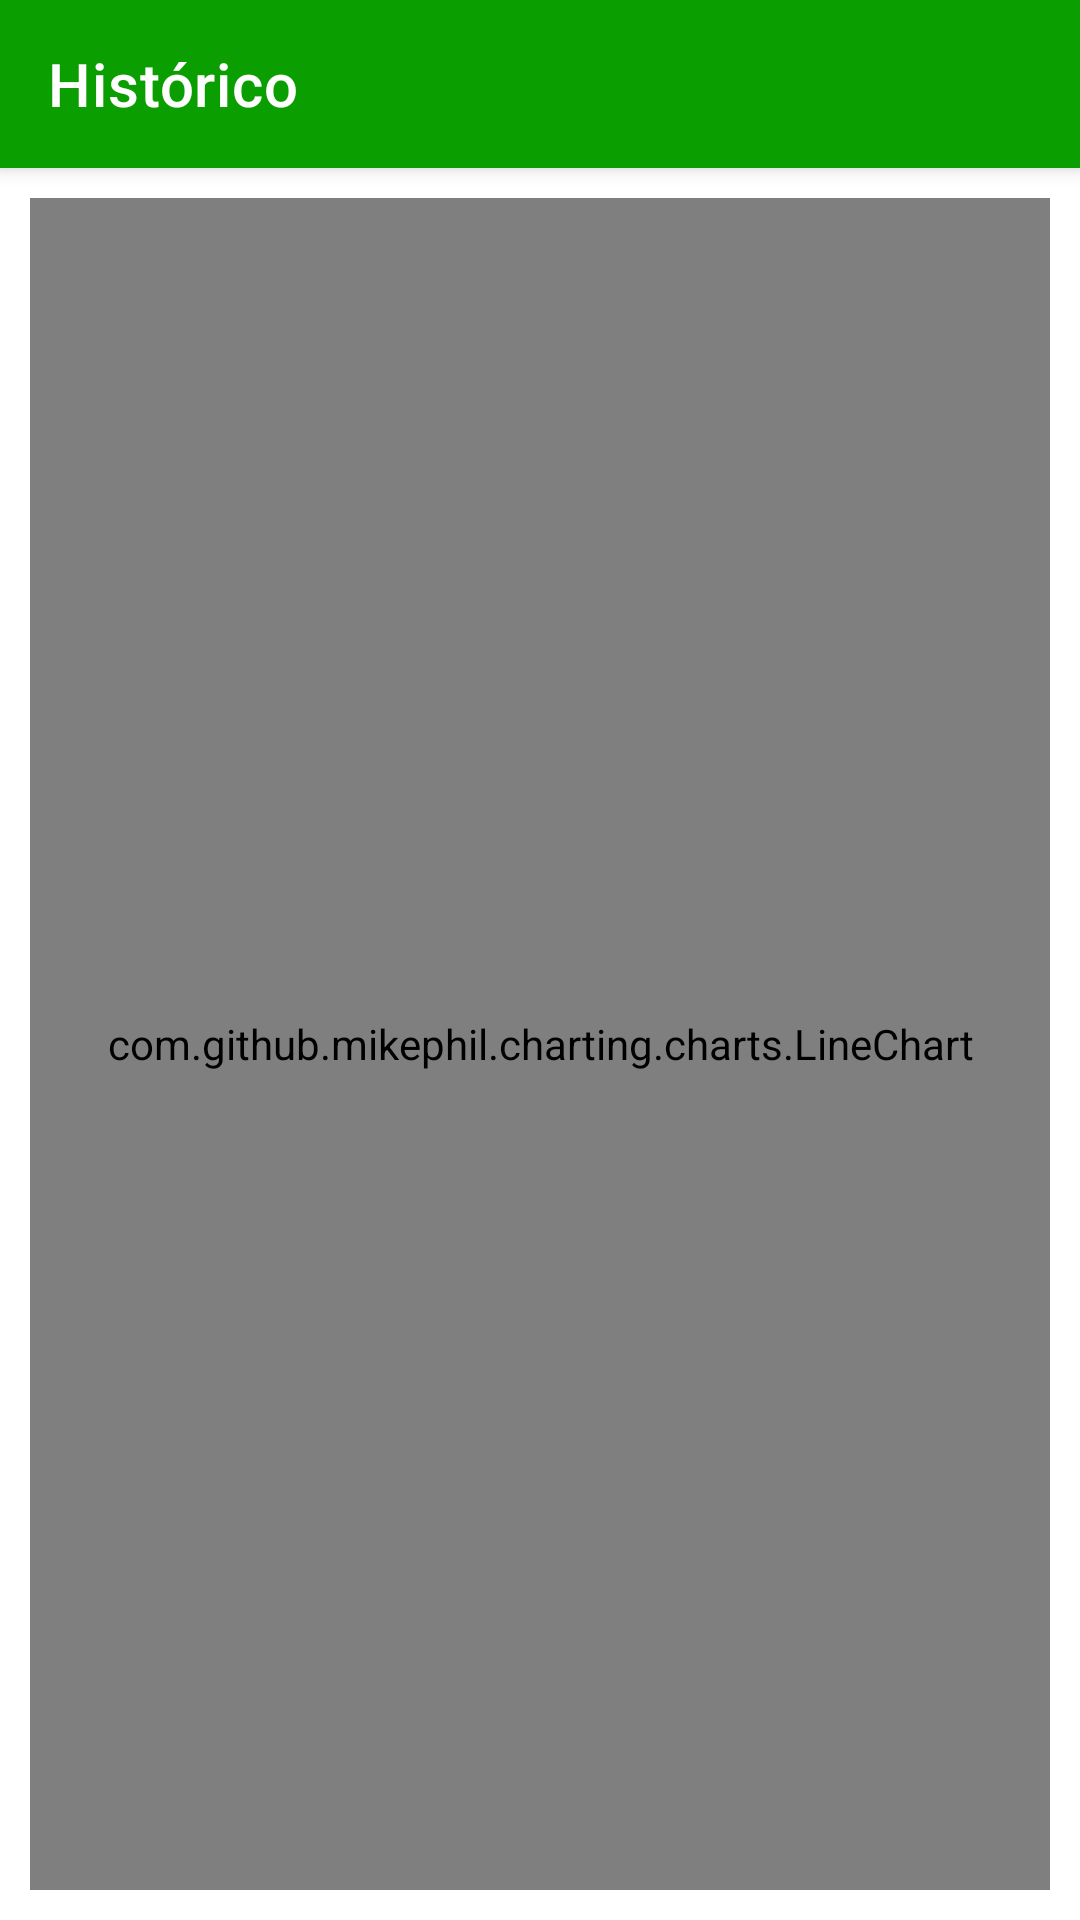

Reconstruct the res/layout file that produces this screen, plus the resources it refers to.
<!-- AndroidManifest.xml: application theme AppTheme -->
<!-- res/layout/activity_history.xml -->
<?xml version="1.0" encoding="utf-8"?>
<layout xmlns:android="http://schemas.android.com/apk/res/android"
    xmlns:app="http://schemas.android.com/apk/res-auto"
    xmlns:tools="http://schemas.android.com/tools"
    tools:context=".view.HistoryActivity">

    <data>
        <variable
            name="vm"
            type="com.example.ryve.mobile.viewmodel.HistoryViewModel" />
    </data>

    <androidx.constraintlayout.widget.ConstraintLayout
        android:layout_width="match_parent"
        android:layout_height="match_parent">

        <androidx.appcompat.widget.Toolbar
            android:id="@+id/toolbar"
            android:layout_width="match_parent"
            android:layout_height="?attr/actionBarSize"
            android:background="?attr/colorPrimary"
            android:elevation="4dp"
            app:layout_constraintEnd_toEndOf="parent"
            app:layout_constraintStart_toStartOf="parent"
            app:layout_constraintTop_toTopOf="parent"
            app:title="@string/history"

            app:titleTextColor="@color/white" />

        <LinearLayout
            android:layout_width="match_parent"
            android:layout_height="0dp"
            app:layout_constraintBottom_toBottomOf="parent"
            app:layout_constraintEnd_toEndOf="parent"
            app:layout_constraintStart_toStartOf="parent"
            app:layout_constraintTop_toBottomOf="@id/toolbar"
            android:layout_margin="10dp">
        <com.github.mikephil.charting.charts.LineChart
            android:id="@+id/chart"
            android:layout_width="match_parent"
            android:layout_height="match_parent" />
        </LinearLayout>

    </androidx.constraintlayout.widget.ConstraintLayout>
</layout>
<!-- resources referenced by this layout -->
<resources>
  <color name="white">#FFFFFF</color>
  <string name="history">Histórico</string>
  <style name="AppTheme" parent="Theme.MaterialComponents.Light.NoActionBar">
          <item name="colorPrimary">@color/colorPrimary</item>
          <item name="colorPrimaryDark">@color/colorPrimaryDark</item>
          <item name="colorAccent">@color/colorAccent</item>
          <item name="android:actionOverflowButtonStyle">@style/AppThemeActionBarMore</item>
      </style>
  <color name="colorPrimary">#0B9E00</color>
  <color name="colorPrimaryDark">#065300</color>
  <color name="colorAccent">#8DFF85</color>
  <style name="AppThemeActionBarMore">
          <item name="android:src">@drawable/ic_baseline_more_vert_24</item> 
      </style>
</resources>
